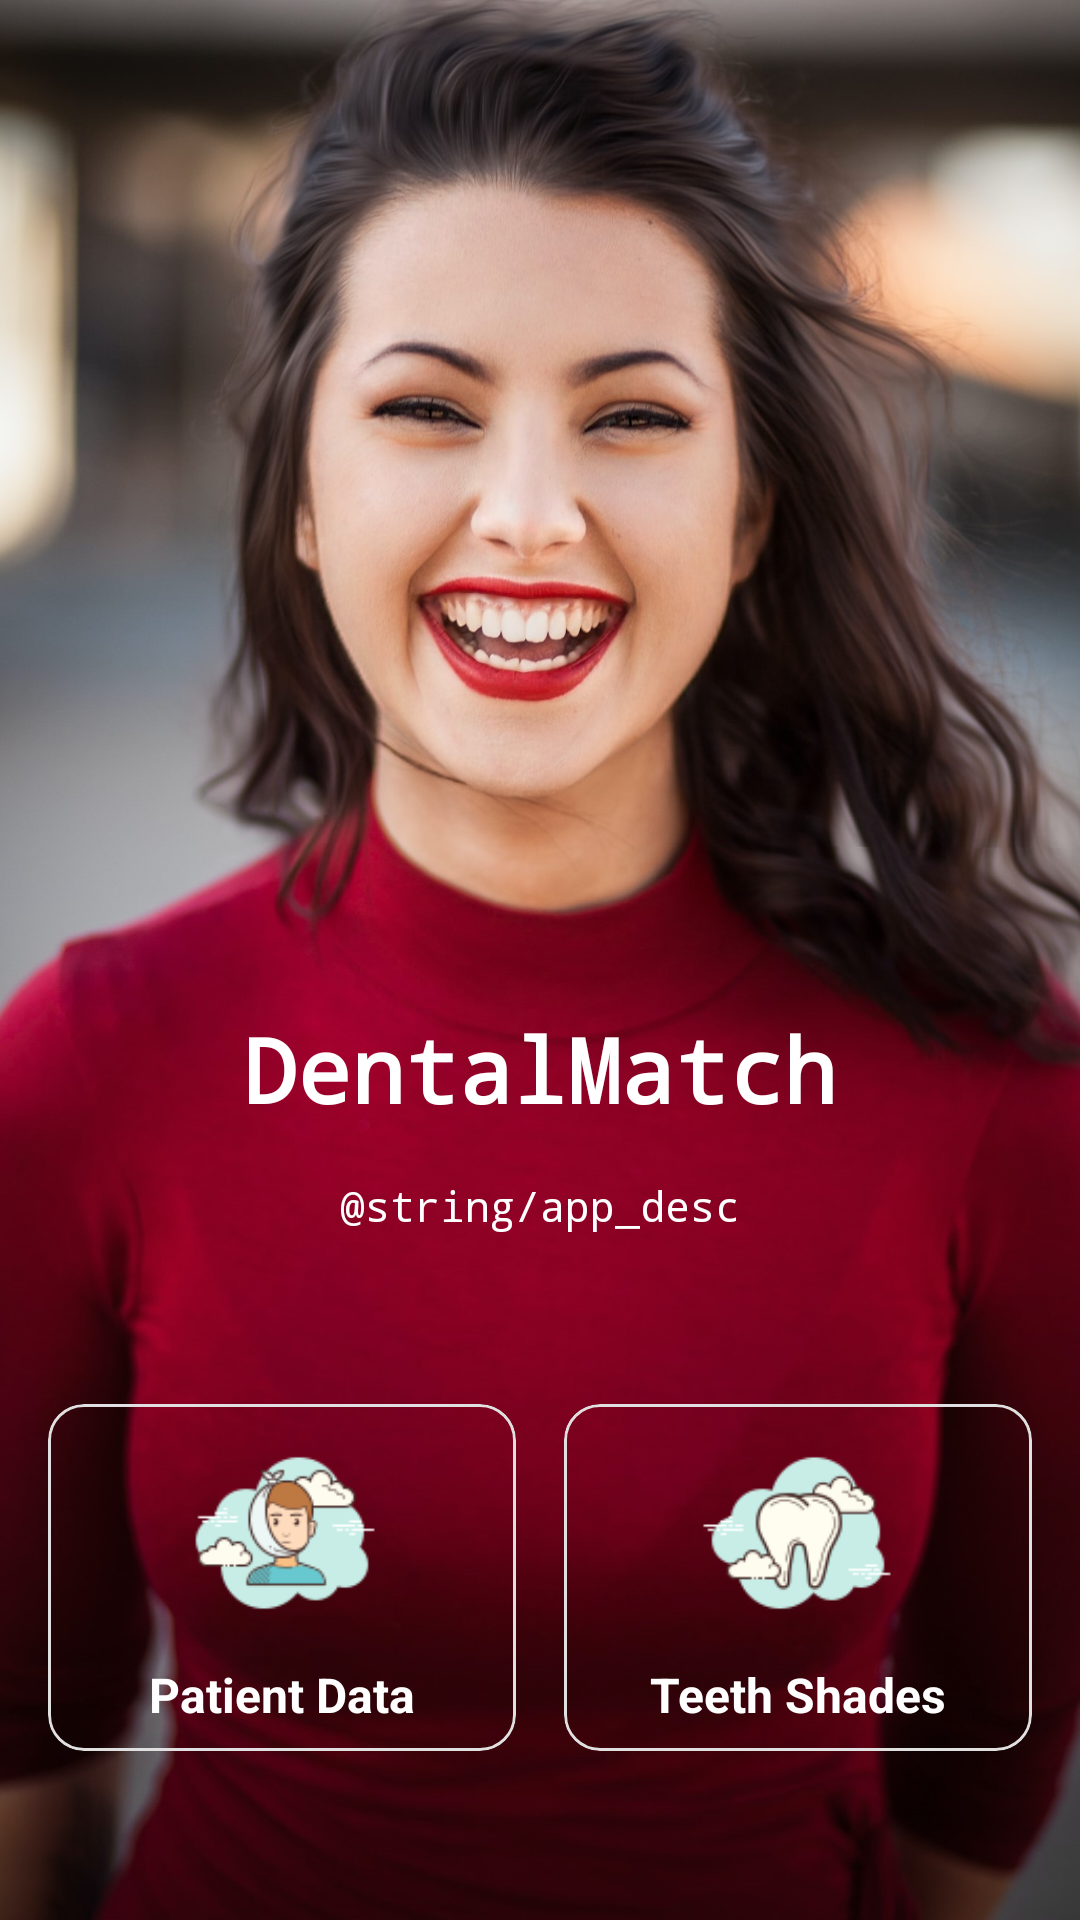

The Android layout XML behind this screen, and the referenced resources:
<!-- AndroidManifest.xml: application theme Theme.DentalMatch -->
<!-- res/layout/fragment_landing.xml -->
<?xml version="1.0" encoding="utf-8"?>
<androidx.constraintlayout.widget.ConstraintLayout xmlns:android="http://schemas.android.com/apk/res/android"
    xmlns:tools="http://schemas.android.com/tools"
    android:layout_width="match_parent"
    android:layout_height="match_parent"
    xmlns:app="http://schemas.android.com/apk/res-auto"
    tools:context=".home.presentation.LandingFragment">

    <ImageView
        android:layout_width="match_parent"
        android:layout_height="match_parent"
        android:src="@drawable/img_girl_smiling"
        android:scaleType="centerCrop"
        app:layout_constraintStart_toStartOf="parent"
        app:layout_constraintEnd_toEndOf="parent"
        app:layout_constraintTop_toTopOf="parent"
        app:layout_constraintBottom_toBottomOf="parent"
        tools:ignore="ContentDescription" />

    <View
        android:layout_width="match_parent"
        android:layout_height="match_parent"
        android:foreground="@drawable/dr_landing_gradient_background"
        app:layout_constraintStart_toStartOf="parent"
        app:layout_constraintEnd_toEndOf="parent"
        app:layout_constraintTop_toTopOf="parent"
        app:layout_constraintBottom_toBottomOf="parent" />

    <androidx.constraintlayout.widget.Guideline
        android:id="@+id/guidelineCenter"
        android:layout_width="wrap_content"
        android:layout_height="wrap_content"
        android:orientation="horizontal"
        app:layout_constraintGuide_percent=".5"
        app:layout_constraintTop_toTopOf="parent"
        app:layout_constraintBottom_toBottomOf="parent" />

    <com.google.android.material.textview.MaterialTextView
        android:id="@+id/tvAppName"
        android:layout_width="wrap_content"
        android:layout_height="wrap_content"
        android:text="@string/app_name"
        android:textColor="@color/white"
        android:textStyle="bold"
        android:textSize="30sp"
        app:layout_constraintStart_toStartOf="parent"
        app:layout_constraintEnd_toEndOf="parent"
        app:layout_constraintTop_toBottomOf="@id/guidelineCenter"
        android:layout_marginTop="@dimen/_16dp"
        android:fontFamily="monospace" />

    <com.google.android.material.textview.MaterialTextView
        android:id="@+id/tvAppDescription"
        android:layout_width="0dp"
        android:layout_height="wrap_content"
        android:text="@string/app_desc"
        android:textColor="@color/white"
        android:textSize="14sp"
        android:fontFamily="monospace"
        android:textAlignment="center"
        android:layout_marginTop="@dimen/_16dp"
        android:layout_marginHorizontal="@dimen/_32dp"
        app:layout_constraintStart_toStartOf="parent"
        app:layout_constraintEnd_toEndOf="parent"
        app:layout_constraintTop_toBottomOf="@id/tvAppName" />

    <com.google.android.material.card.MaterialCardView
        android:id="@+id/cardPatientData"
        android:layout_width="0dp"
        android:layout_height="wrap_content"
        android:layout_marginStart="@dimen/_16dp"
        android:layout_marginEnd="@dimen/_8dp"
        app:strokeColor="@color/grey_300"
        android:clickable="true"
        android:focusable="true"
        app:cardBackgroundColor="@color/transparent"
        app:layout_constraintEnd_toStartOf="@id/cardTeethShades"
        app:layout_constraintStart_toStartOf="parent"
        app:layout_constraintTop_toBottomOf="@id/tvAppDescription"
        app:layout_constraintBottom_toBottomOf="parent">

        <androidx.constraintlayout.widget.ConstraintLayout
            android:layout_width="match_parent"
            android:layout_height="wrap_content"
            android:layout_margin="@dimen/_8dp">

            <ImageView
                android:id="@+id/imgPatient"
                android:layout_width="70dp"
                android:layout_height="70dp"
                android:src="@drawable/icon_patient"
                app:layout_constraintStart_toStartOf="parent"
                app:layout_constraintEnd_toEndOf="parent"
                app:layout_constraintTop_toTopOf="parent"
                tools:ignore="ContentDescription" />

            <com.google.android.material.textview.MaterialTextView
                android:layout_width="wrap_content"
                android:layout_height="wrap_content"
                android:text="Patient Data"
                android:textColor="@color/white"
                app:layout_constraintStart_toStartOf="parent"
                app:layout_constraintEnd_toEndOf="parent"
                app:layout_constraintTop_toBottomOf="@id/imgPatient"
                app:layout_constraintBottom_toBottomOf="parent"
                android:layout_marginTop="@dimen/_8dp"
                android:textSize="16sp"
                android:textStyle="bold"
                tools:ignore="HardcodedText" />

        </androidx.constraintlayout.widget.ConstraintLayout>

    </com.google.android.material.card.MaterialCardView>

    <com.google.android.material.card.MaterialCardView
        android:id="@+id/cardTeethShades"
        android:layout_width="0dp"
        android:layout_height="wrap_content"
        android:layout_marginEnd="@dimen/_16dp"
        android:layout_marginStart="@dimen/_8dp"
        app:cardBackgroundColor="@color/transparent"
        app:strokeColor="@color/grey_300"
        android:clickable="true"
        android:focusable="true"
        app:layout_constraintStart_toEndOf="@id/cardPatientData"
        app:layout_constraintEnd_toEndOf="parent"
        app:layout_constraintTop_toBottomOf="@id/tvAppDescription"
        app:layout_constraintBottom_toBottomOf="parent">

        <androidx.constraintlayout.widget.ConstraintLayout
            android:layout_width="match_parent"
            android:layout_height="wrap_content"
            android:layout_margin="@dimen/_8dp">

            <ImageView
                android:id="@+id/imgTeeth"
                android:layout_width="70dp"
                android:layout_height="70dp"
                android:src="@drawable/icon_teeth"
                app:layout_constraintStart_toStartOf="parent"
                app:layout_constraintEnd_toEndOf="parent"
                app:layout_constraintTop_toTopOf="parent"
                tools:ignore="ContentDescription" />

            <com.google.android.material.textview.MaterialTextView
                android:layout_width="wrap_content"
                android:layout_height="wrap_content"
                android:text="Teeth Shades"
                android:textColor="@color/white"
                app:layout_constraintStart_toStartOf="parent"
                app:layout_constraintEnd_toEndOf="parent"
                app:layout_constraintTop_toBottomOf="@id/imgTeeth"
                app:layout_constraintBottom_toBottomOf="parent"
                android:layout_marginTop="@dimen/_8dp"
                android:textSize="16sp"
                android:textStyle="bold"
                tools:ignore="HardcodedText" />

        </androidx.constraintlayout.widget.ConstraintLayout>

    </com.google.android.material.card.MaterialCardView>

</androidx.constraintlayout.widget.ConstraintLayout>
<!-- resources referenced by this layout -->
<resources>
  <color name="grey_300">#E0E0E0</color>
  <color name="transparent">#00000000</color>
  <color name="white">#FFFFFF</color>
  <dimen name="_16dp">16dp</dimen>
  <dimen name="_8dp">8dp</dimen>
  <!-- drawable dr_landing_gradient_background (drawable) -->
  <?xml version="1.0" encoding="utf-8"?>
  <shape
      android:shape="rectangle"
      xmlns:android="http://schemas.android.com/apk/res/android">
  
      <gradient
          android:startColor="@color/black"
          android:endColor="@color/transparent"
          android:angle="90" />
  
  </shape>
  <!-- drawable icon_patient: png bitmap (drawable, 4797 bytes) -->
  <!-- drawable icon_teeth: png bitmap (drawable, 4252 bytes) -->
  <!-- drawable img_girl_smiling: jpg bitmap (drawable, 267859 bytes) -->
  <string name="app_name">DentalMatch</string>
  <style name="Theme.DentalMatch" parent="Base.Theme.DentalMatch" />
  <color name="black">#000000</color>
  <style name="Base.Theme.DentalMatch" parent="Theme.Material3.DayNight.NoActionBar">
          
          
      </style>
</resources>
